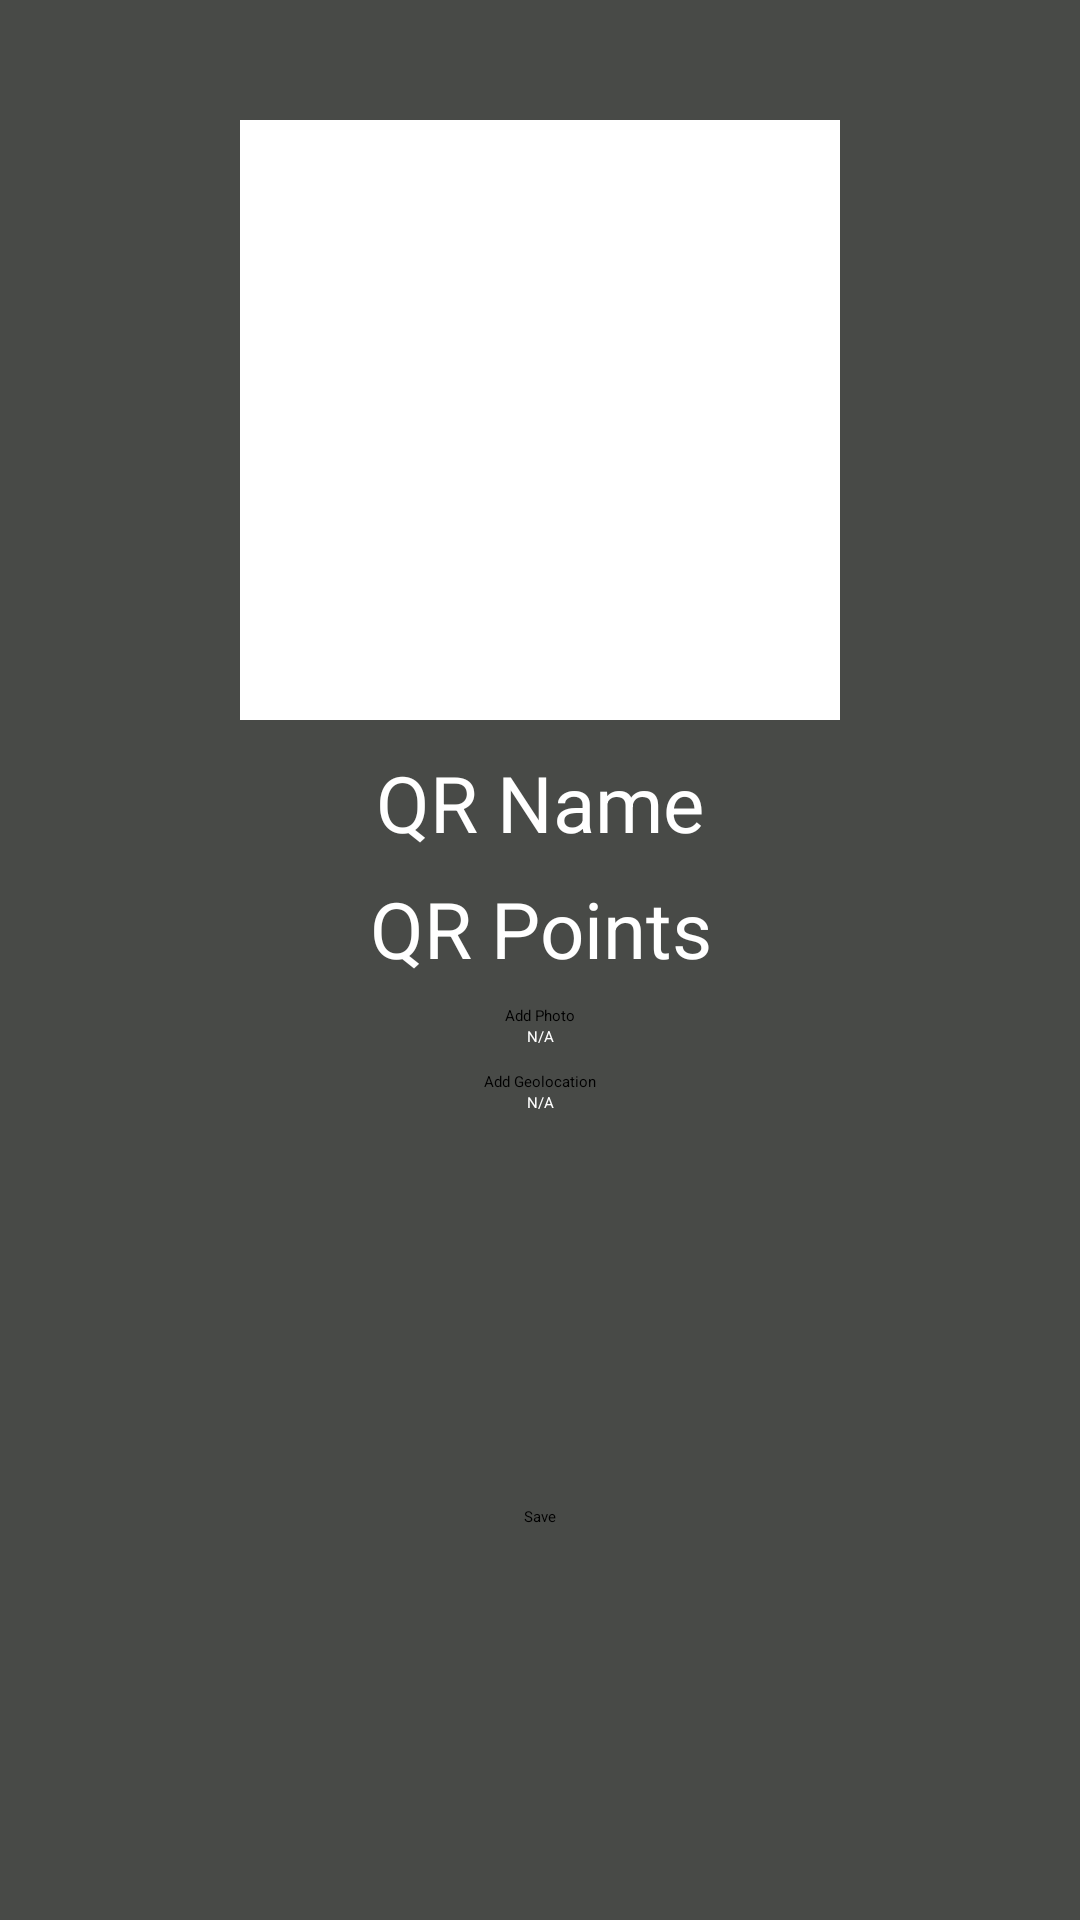

Reconstruct the res/layout file that produces this screen, plus the resources it refers to.
<!-- AndroidManifest.xml: application theme Theme.CatchQR -->
<!-- res/layout/fragment_scan_decode.xml -->
<?xml version="1.0" encoding="utf-8"?>
<androidx.constraintlayout.widget.ConstraintLayout xmlns:android="http://schemas.android.com/apk/res/android"
    xmlns:app="http://schemas.android.com/apk/res-auto"
    xmlns:tools="http://schemas.android.com/tools"
    android:layout_width="match_parent"
    android:layout_height="match_parent"
    android:background="@color/primary_color"
    android:paddingTop="40dp">


    <ImageView
        android:id="@+id/qrcode_image"
        android:layout_width="200dp"
        android:layout_height="200dp"
        android:background="@color/white"
        android:padding="10dp"
        android:cropToPadding="true"
        app:layout_constraintEnd_toEndOf="parent"
        app:layout_constraintStart_toStartOf="parent"
        app:layout_constraintTop_toTopOf="parent"
        tools:srcCompat="@tools:sample/avatars" />

    <TextView
        android:id="@+id/QR_name"
        android:layout_width="match_parent"
        android:layout_height="wrap_content"
        android:text="QR Name"
        android:textColor="@color/white"
        android:textSize="26dp"
        android:textAlignment="center"
        app:layout_constraintTop_toBottomOf="@id/qrcode_image"
        app:layout_constraintEnd_toEndOf="parent"
        app:layout_constraintStart_toStartOf="parent"
        android:paddingTop="10dp"
        android:paddingBottom="7dp"/>

    <TextView
        android:id="@+id/QR_points"
        android:layout_width="match_parent"
        android:layout_height="wrap_content"
        android:text="QR Points"
        android:textColor="@color/white"
        android:textSize="26dp"
        android:textAlignment="center"
        app:layout_constraintEnd_toEndOf="parent"
        app:layout_constraintStart_toStartOf="parent"
        app:layout_constraintTop_toBottomOf="@+id/QR_name"
        android:paddingBottom="8dp" />


    <Button
        android:id="@+id/photo_button"
        android:layout_width="wrap_content"
        android:layout_height="wrap_content"
        android:text="Add Photo"
        android:backgroundTint="@color/secondary_color"
        app:layout_constraintEnd_toEndOf="parent"
        app:layout_constraintStart_toStartOf="parent"
        app:layout_constraintTop_toBottomOf="@+id/QR_points" />

    <TextView
        android:id="@+id/photo_status"
        android:layout_width="wrap_content"
        android:layout_height="wrap_content"
        android:text="N/A"
        android:textColor="@color/white"
        app:layout_constraintEnd_toEndOf="parent"
        app:layout_constraintStart_toStartOf="parent"
        app:layout_constraintTop_toBottomOf="@+id/photo_button"
        android:paddingBottom="8dp" />

    <Button
        android:id="@+id/geolocation_button"
        android:layout_width="wrap_content"
        android:layout_height="wrap_content"
        android:text="Add Geolocation"
        android:backgroundTint="@color/secondary_color"
        app:layout_constraintEnd_toEndOf="parent"
        app:layout_constraintStart_toStartOf="parent"
        app:layout_constraintTop_toBottomOf="@+id/photo_status" />

    <TextView
        android:id="@+id/geolocation_status"
        android:layout_width="wrap_content"
        android:layout_height="wrap_content"
        android:text="N/A"
        android:textColor="@color/white"
        app:layout_constraintEnd_toEndOf="parent"
        app:layout_constraintStart_toStartOf="parent"
        app:layout_constraintTop_toBottomOf="@+id/geolocation_button" />

    <Button
        android:id="@+id/save_button"
        android:layout_width="wrap_content"
        android:layout_height="wrap_content"
        android:text="Save"
        android:backgroundTint="@color/secondary_color"
        app:layout_constraintBottom_toBottomOf="parent"
        app:layout_constraintEnd_toEndOf="parent"
        app:layout_constraintStart_toStartOf="parent"
        app:layout_constraintTop_toBottomOf="@+id/geolocation_status" />
</androidx.constraintlayout.widget.ConstraintLayout>
<!-- resources referenced by this layout -->
<resources>
  <color name="primary_color">#484A47</color>
  <color name="secondary_color">#747464</color>
  <color name="white">#FFFFFFFF</color>
  <style name="Theme.CatchQR" parent="Theme.MaterialComponents.DayNight.NoActionBar">
          
          <item name="colorPrimary">@color/white</item>
          <item name="colorPrimaryVariant">@color/secondary_color</item>
          <item name="colorOnPrimary">@color/white</item>
          
          <item name="colorSecondary">@color/teal_200</item>
          <item name="colorSecondaryVariant">@color/teal_700</item>
          <item name="colorOnSecondary">@color/white</item>
          
          <item name="android:statusBarColor">?attr/colorPrimaryVariant</item>
          
      </style>
  <color name="teal_200">#FF03DAC5</color>
  <color name="teal_700">#FF018786</color>
</resources>
